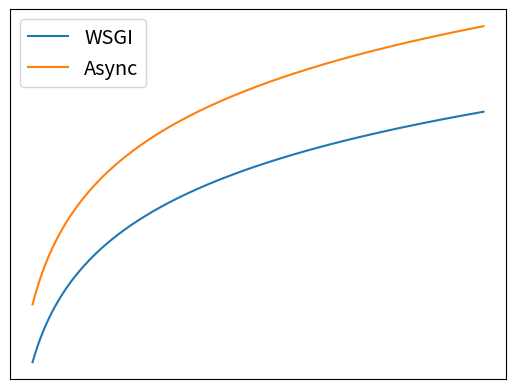
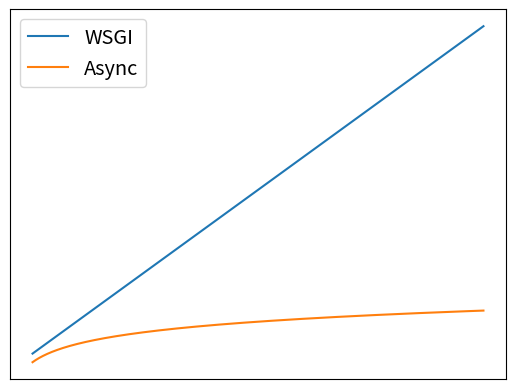

Python code for these plots, in order:
from math import log
import numpy as np
import matplotlib.pyplot as plt

K = 500

x = np.arange(500, 10000, 1)
y2 = np.log(x) - log(x[0])
y1 = np.log(x)*0.9 - log(x[0])
y3 = x/K + y2[0] - x[0]/K/2


fig, ax = plt.subplots()
ax.plot(x, y1, label='WSGI')
ax.plot(x, y2, label='Async')


ax.legend(loc='upper left', fontsize='x-large')


ax.axes.get_xaxis().set_visible(False)
ax.axes.get_yaxis().set_visible(False)

# plt.show()

plt.savefig('no_io.png')


fig, ax = plt.subplots()
ax.plot(x, y3, label='WSGI')
ax.plot(x, y2, label='Async')


ax.legend(loc='upper left', fontsize='x-large')

ax.axes.get_xaxis().set_visible(False)
ax.axes.get_yaxis().set_visible(False)

plt.savefig('io.png')
